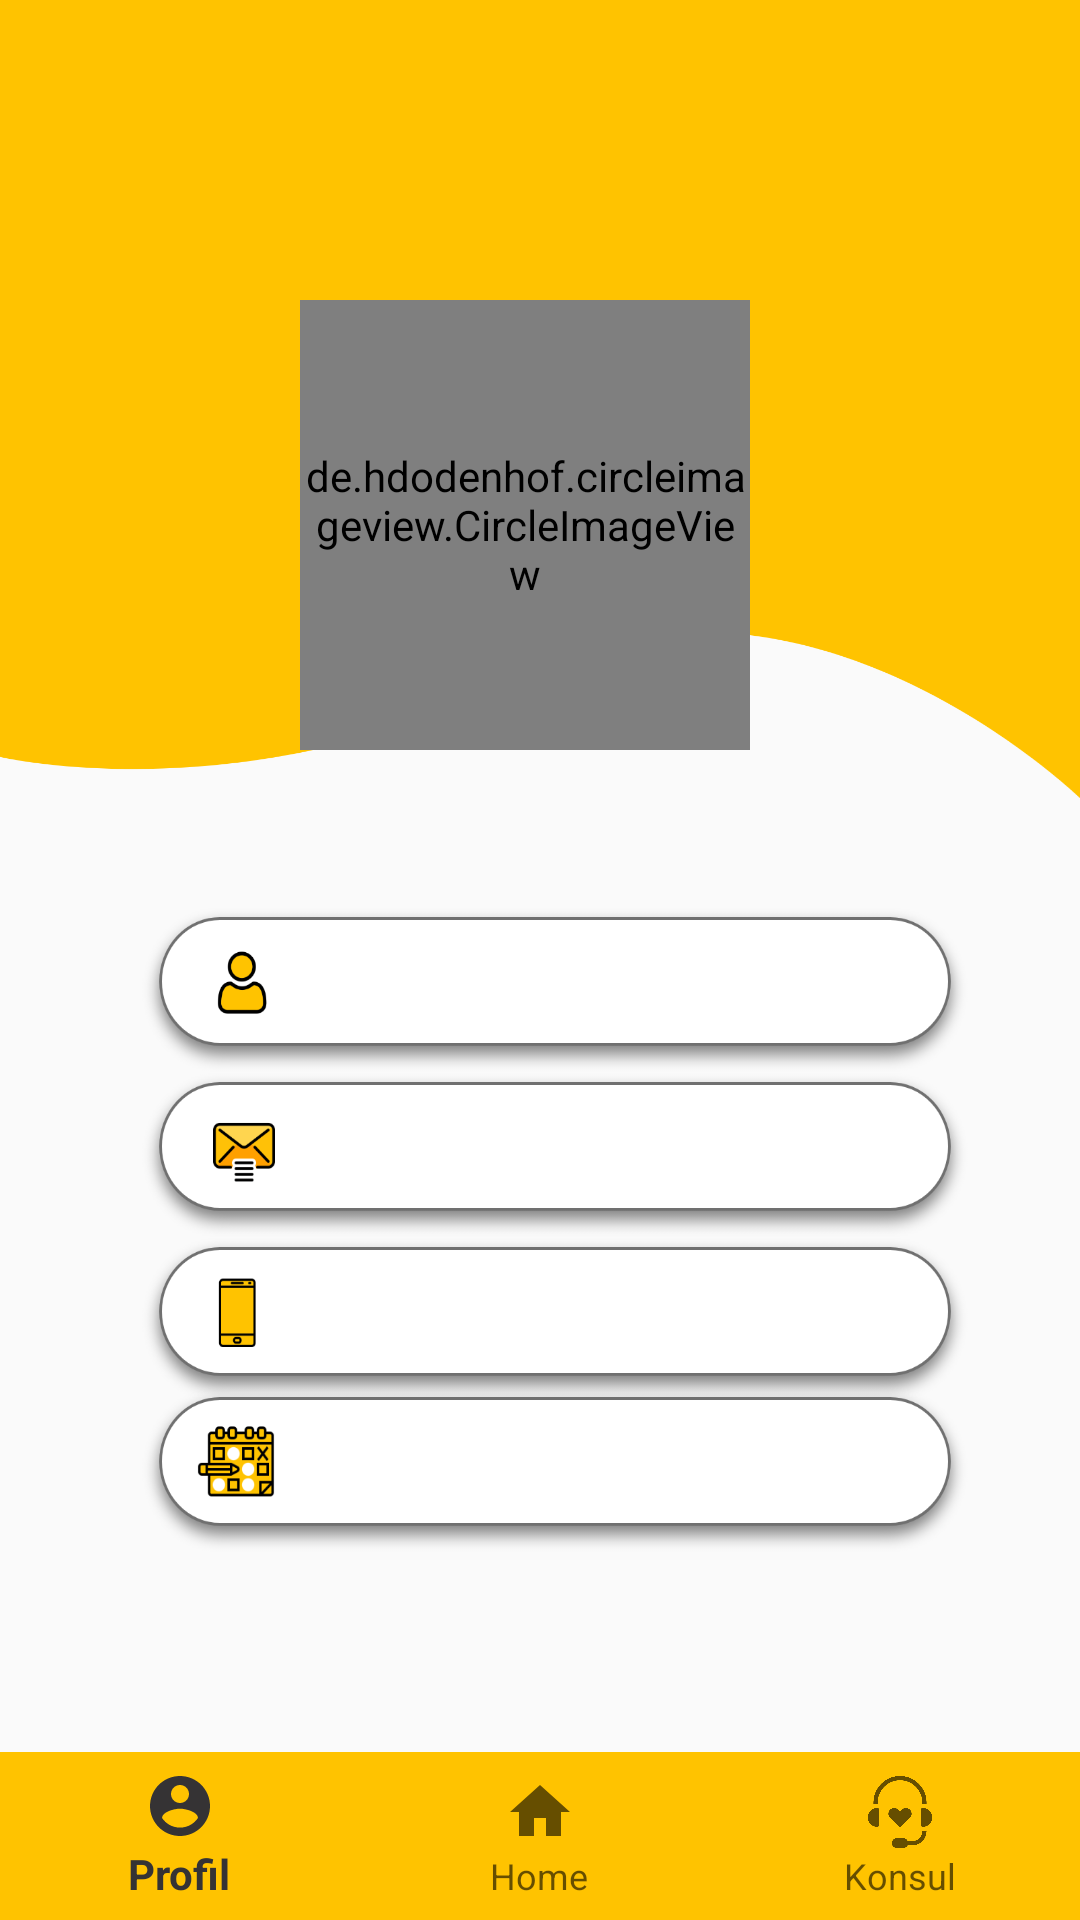

Produce the Android XML layout that renders to this screen, including the resource entries it uses.
<!-- AndroidManifest.xml: application theme AppTheme.NoActionBar -->
<!-- res/layout/activity_profile.xml -->
<?xml version="1.0" encoding="utf-8"?>
<androidx.coordinatorlayout.widget.CoordinatorLayout xmlns:android="http://schemas.android.com/apk/res/android"
    xmlns:app="http://schemas.android.com/apk/res-auto"
    xmlns:tools="http://schemas.android.com/tools"
    android:layout_width="match_parent"
    android:layout_height="match_parent"
    tools:context=".Profile"
    xmlns:design="http://schemas.android.com/apk/res-auto"
    android:orientation="vertical">

    <androidx.appcompat.widget.Toolbar
        android:layout_width="match_parent"
        android:layout_height="wrap_content"
        android:id="@+id/toolbar"
        android:background="#ffc300" />

    <ImageView
        android:layout_width="match_parent"
        android:layout_height="210dp"
        android:layout_marginTop="56dp"
        android:background="@drawable/user_bg"/>

    <RelativeLayout
        android:layout_width="match_parent"
        android:layout_height="wrap_content">
    <de.hdodenhof.circleimageview.CircleImageView
        android:id="@+id/image_view"
        android:layout_width="150dp"
        android:layout_height="150dp"
        android:scaleType="centerCrop"
        android:background="@drawable/user"
        android:layout_marginTop="100dp"
        android:layout_marginLeft="100dp"
        android:layout_gravity="center" />

        <ImageView
            android:id="@+id/add"
            android:layout_width="50dp"
            android:layout_height="50dp"
            android:layout_marginTop="200dp"
            android:layout_marginLeft="200dp"
            android:src="@drawable/add"/>

    <ImageView
        android:layout_width="280dp"
        android:layout_height="60dp"
        android:layout_marginLeft="45dp"
        android:layout_marginTop="300dp"
        android:background="@drawable/user1"
        android:layout_gravity="center"/>

    <TextView
        android:id="@+id/isiNama"
        android:layout_width="200dp"
        android:layout_height="wrap_content"
        android:layout_marginTop="318dp"
        android:layout_marginLeft="100dp"/>

    <ImageView
        android:layout_width="280dp"
        android:layout_height="60dp"
        android:layout_marginLeft="45dp"
        android:layout_marginTop="355dp"
        android:background="@drawable/mail"
        android:layout_gravity="center"/>

    <TextView
        android:id="@+id/isiEmail"
        android:layout_width="200dp"
        android:layout_height="wrap_content"
        android:layout_marginTop="375dp"
        android:layout_marginLeft="100dp"/>

    <ImageView
        android:layout_width="280dp"
        android:layout_height="60dp"
        android:layout_marginTop="410dp"
        android:background="@drawable/phone"
        android:layout_gravity="center"
        android:layout_marginLeft="45dp"/>

    <TextView
        android:id="@+id/isiHp"
        android:layout_width="200dp"
        android:layout_height="wrap_content"
        android:layout_marginTop="428dp"
        android:layout_marginLeft="100dp"/>

    <ImageView
        android:layout_width="280dp"
        android:layout_height="60dp"
        android:layout_marginTop="460dp"
        android:background="@drawable/calendar"
        android:layout_gravity="center"
        android:layout_marginLeft="45dp"/>

    <TextView
        android:id="@+id/isiTanggalLahir"
        android:layout_width="200dp"
        android:layout_height="wrap_content"
        android:layout_marginTop="475dp"
        android:layout_marginLeft="100dp"/>
    </RelativeLayout>

    <FrameLayout
        android:layout_width="match_parent"
        android:layout_height="wrap_content"
        android:layout_gravity="bottom">

        <View
            android:layout_width="match_parent"
            android:layout_height="10dp"
            android:background="@drawable/shadow"/>

        <com.google.android.material.bottomnavigation.BottomNavigationView
            android:layout_width="match_parent"
            android:layout_height="wrap_content"
            android:id="@+id/NavBot"
            android:layout_gravity="bottom"
            design:menu="@menu/main_menu"
            android:background="#FFC300"/>

    </FrameLayout>


</androidx.coordinatorlayout.widget.CoordinatorLayout>
<!-- resources referenced by this layout -->
<resources>
  <!-- drawable calendar: png bitmap (drawable, 23985 bytes) -->
  <!-- drawable mail: png bitmap (drawable, 21067 bytes) -->
  <!-- drawable phone: png bitmap (drawable, 17372 bytes) -->
  <!-- drawable shadow (drawable) -->
  <?xml version="1.0" encoding="utf-8"?>
  <shape xmlns:android="http://schemas.android.com/apk/res/android">
  
      <gradient
          android:angle="90"
          android:startColor="#f8f8f8"
          android:endColor="@android:color/transparent"/>
  </shape>
  <!-- drawable user1: png bitmap (drawable, 20511 bytes) -->
  <!-- drawable user_bg: png bitmap (drawable, 17467 bytes) -->
  <style name="AppTheme.NoActionBar">
          <item name="windowActionBar">false</item>
          <item name="windowNoTitle">true</item>
      </style>
</resources>
